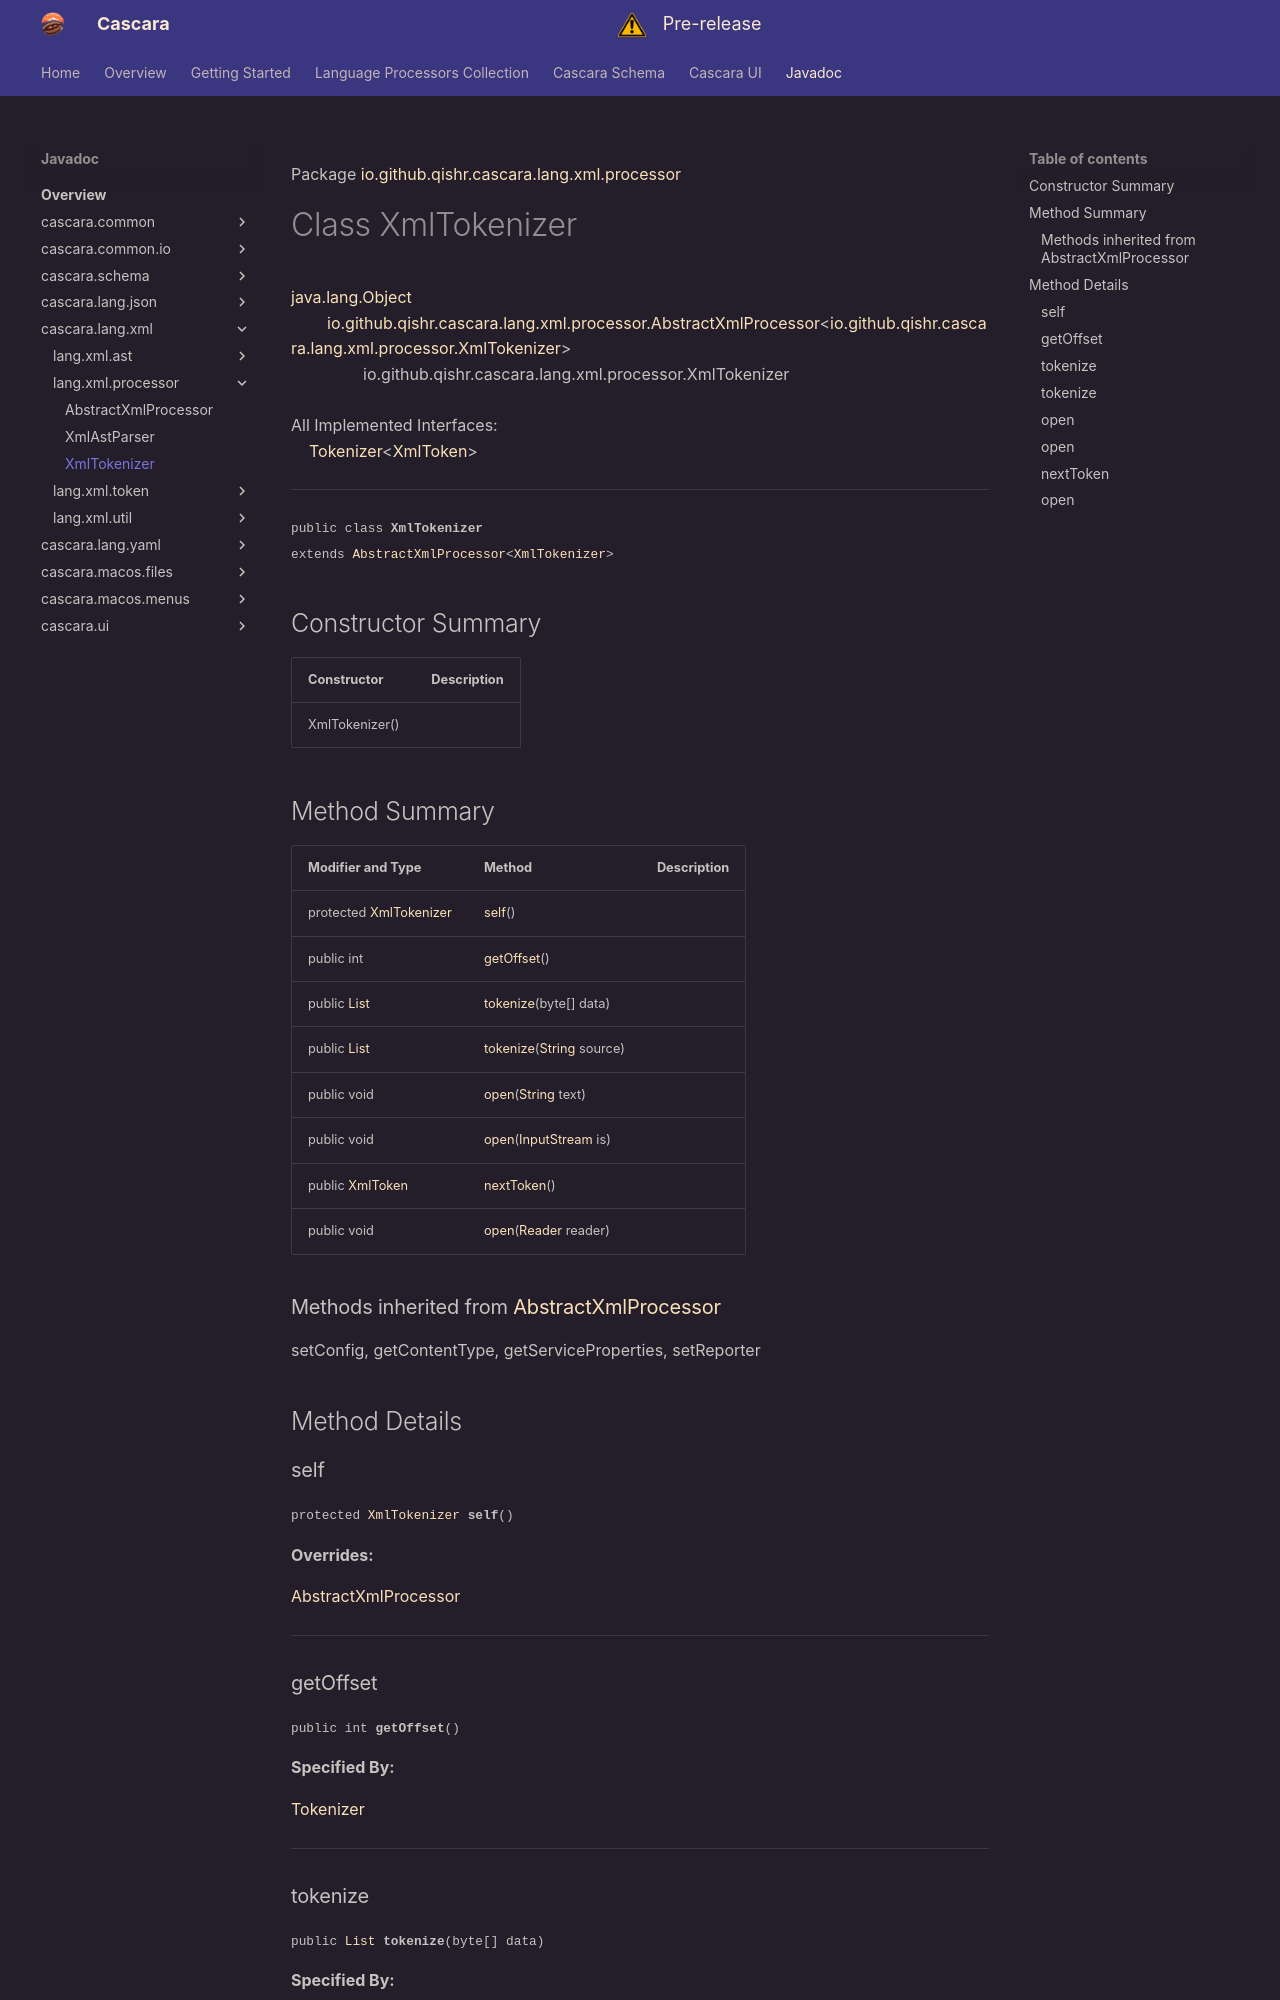

repository: qishr/qishr.github.io · page: javadoc/latest/cascara.lang.xml/io/github/qishr/cascara/lang/xml/processor/XmlTokenizer/index.html · generator: mkdocs

Package [io.github.qishr.cascara.lang.xml.processor](index.md)

# Class XmlTokenizer
[java.lang.Object](https://docs.oracle.com/en/java/javase/24/docs/api/java.base/java/lang/Object.html)<br/>
        [io.github.qishr.cascara.lang.xml.processor.AbstractXmlProcessor](../../../../../../../io/github/qishr/cascara/lang/xml/processor/AbstractXmlProcessor.md)<[io.github.qishr.cascara.lang.xml.processor.XmlTokenizer](../../../../../../../io/github/qishr/cascara/lang/xml/processor/XmlTokenizer.md)><br/>
                io.github.qishr.cascara.lang.xml.processor.XmlTokenizer<br/>
<br/>
All Implemented Interfaces:<br/>
    [Tokenizer](../../../../../../../../cascara.common/io/github/qishr/cascara/common/lang/processor/Tokenizer.md)<[XmlToken](../../../../../../../io/github/qishr/cascara/lang/xml/token/XmlToken.md)>


----

<span style="font-family: monospace; font-size: 80%;">public class __XmlTokenizer__<br/>extends [AbstractXmlProcessor](../../../../../../../io/github/qishr/cascara/lang/xml/processor/AbstractXmlProcessor.md)<[XmlTokenizer](../../../../../../../io/github/qishr/cascara/lang/xml/processor/XmlTokenizer.md)>
</span>


## Constructor Summary

| Constructor    | Description |
|----------------|-------------|
| XmlTokenizer() |             |



## Method Summary

| Modifier and Type                                                                                         | Method                                                                                                                     | Description |
|-----------------------------------------------------------------------------------------------------------|----------------------------------------------------------------------------------------------------------------------------|-------------|
| protected [XmlTokenizer](../../../../../../../io/github/qishr/cascara/lang/xml/processor/XmlTokenizer.md) | [self](#self)()                                                                                                            |             |
| public int                                                                                                | [getOffset](#getoffset)()                                                                                                  |             |
| public [List](https://docs.oracle.com/en/java/javase/24/docs/api/java.base/java/util/List.html)           | [tokenize](#tokenize)(byte[] data)                                                                                         |             |
| public [List](https://docs.oracle.com/en/java/javase/24/docs/api/java.base/java/util/List.html)           | [tokenize](#tokenize)([String](https://docs.oracle.com/en/java/javase/24/docs/api/java.base/java/lang/String.html) source) |             |
| public void                                                                                               | [open](#open)([String](https://docs.oracle.com/en/java/javase/24/docs/api/java.base/java/lang/String.html) text)           |             |
| public void                                                                                               | [open](#open)([InputStream](https://docs.oracle.com/en/java/javase/24/docs/api/java.base/java/io/InputStream.html) is)     |             |
| public [XmlToken](../../../../../../../io/github/qishr/cascara/lang/xml/token/XmlToken.md)                | [nextToken](#nexttoken)()                                                                                                  |             |
| public void                                                                                               | [open](#open)([Reader](https://docs.oracle.com/en/java/javase/24/docs/api/java.base/java/io/Reader.html) reader)           |             |


### Methods inherited from [AbstractXmlProcessor](../../../../../../../io/github/qishr/cascara/lang/xml/processor/AbstractXmlProcessor.md)

setConfig, getContentType, getServiceProperties, setReporter


## Method Details
